Run: headless pygame with SDL's dummy video driver; simulated clock (each Clock.tick advances the game by its frame time, no real sleeping); random seed 0; keys injected as events and as key.get_pressed() state; no mouse input.
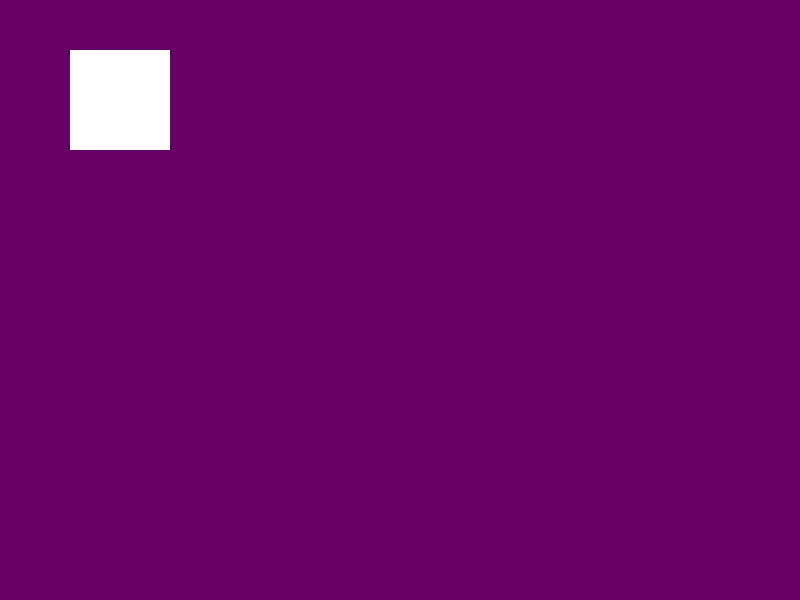
Frame 1 of 4 · flips 1–60 · no input
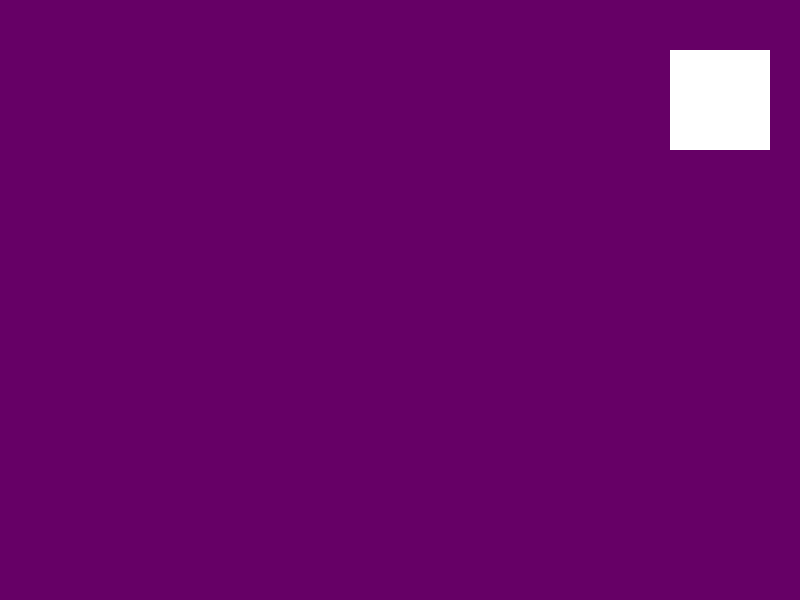
Frame 2 of 4 · flips 61–180 · tapped SPACE, RETURN · held RIGHT (→), D
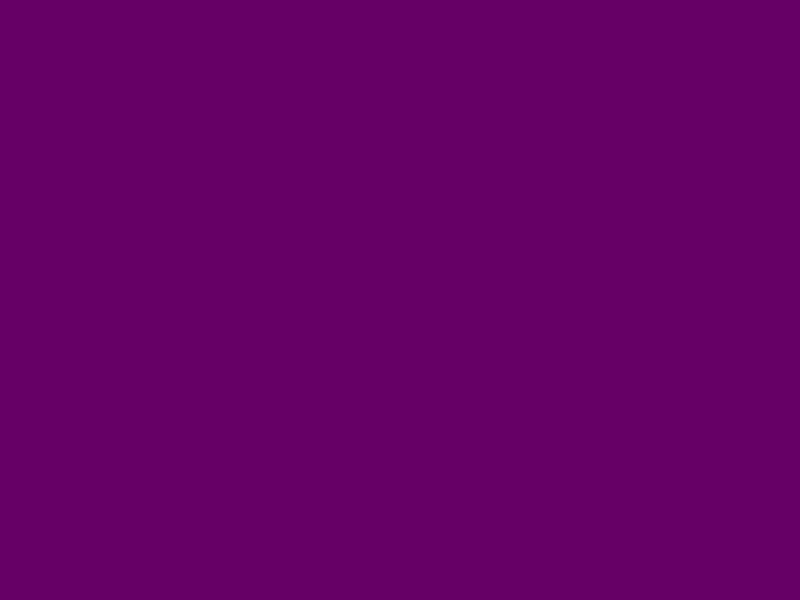
Frame 3 of 4 · flips 181–300 · held DOWN (↓), S
Frame 4 of 4 · flips 301–420 · held LEFT (←), A, UP (↑), W · screen same as frame 1, image omitted

The pygame program that drew these frames:

import pygame

# zainicjowanie biblioteki
pygame.init()

# koordynaty
x = 70
y = 50

# gracz

# tworzy prostokąt w miejscu x,y o wymiarach 100x100px
player = pygame.rect.Rect(x, y, 100, 100)

# stworzenie okna gry
window = pygame.display.set_mode((800, 600))

# stworzenie nieskończonej pętli
run = True
while run:

    # szybkośc wykonywania pętli w fps
    pygame.time.Clock().tick(60)

    # odczytywanie zdarzeń wywołanych przez gracza
    for event in pygame.event.get():
        if event.type == pygame.QUIT:  # jeśli gracz zamknie okno gry
            run = False

    keys = pygame.key.get_pressed()  # przechwycenie informacji z klawiatury

    speed = 5  # prędkość poruszania się

    # sprawdzamy czy klawisz (strzałka w prawo)  jest naciśnięty
    if keys[pygame.K_RIGHT]:
        x += speed
    if keys[pygame.K_LEFT]:  # strzałka w lewo
        x -= speed
    if keys[pygame.K_UP]:  # strzałka w górę
        y -= speed
    if keys[pygame.K_DOWN]:  # strzałka w dół
        y += speed

    player = pygame.rect.Rect(x, y, 100, 100)  # odświerzenie położenia postaci

    window.fill((102, 0, 102))  # zmiana tła, kolor podany w rgb
    # narysowanie gracza (okno,kolor,gracz)
    pygame.draw.rect(window, (255, 255, 255), player)
    pygame.display.update()  # zapisuje każdą narysowaną zmianę
